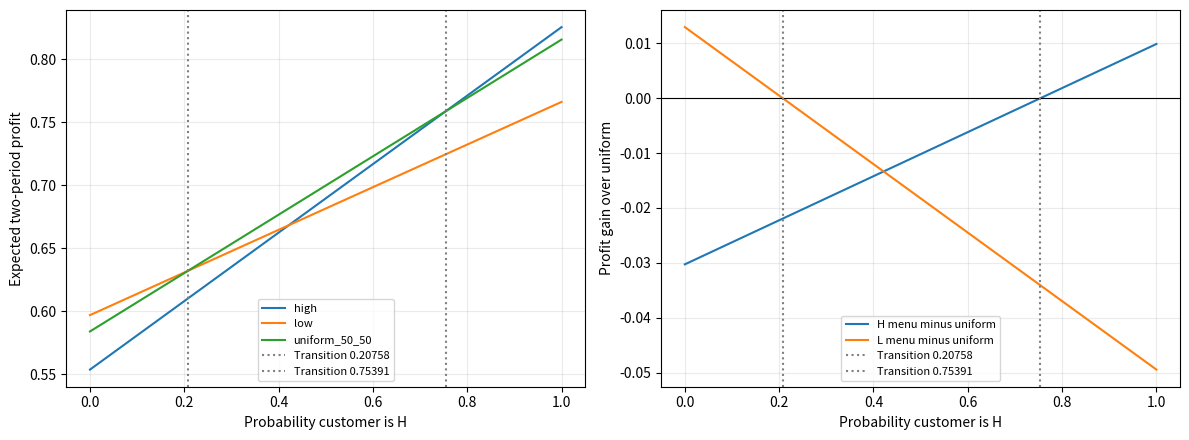
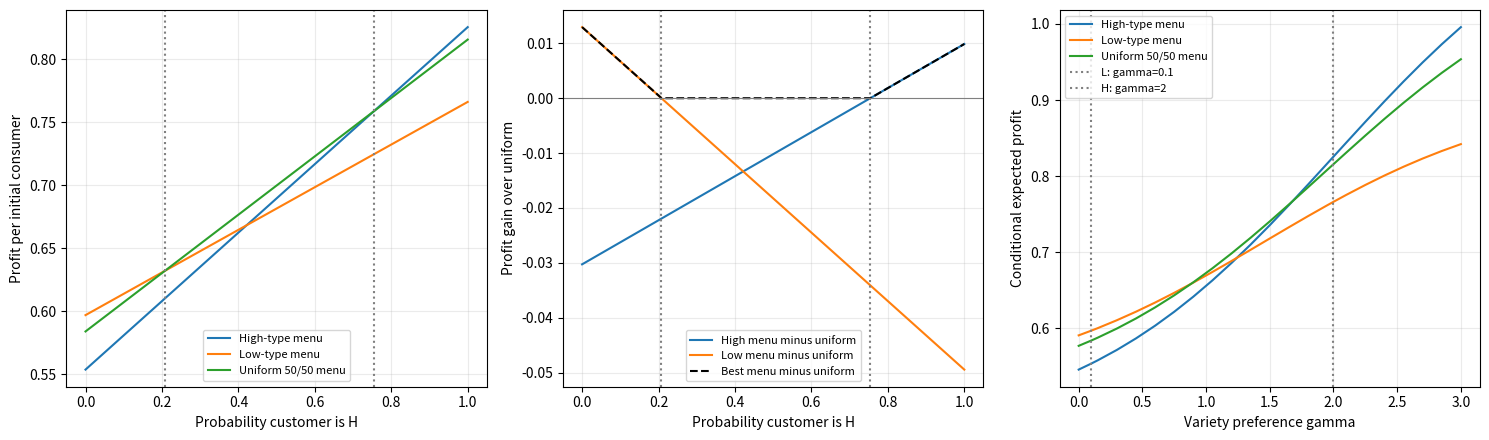
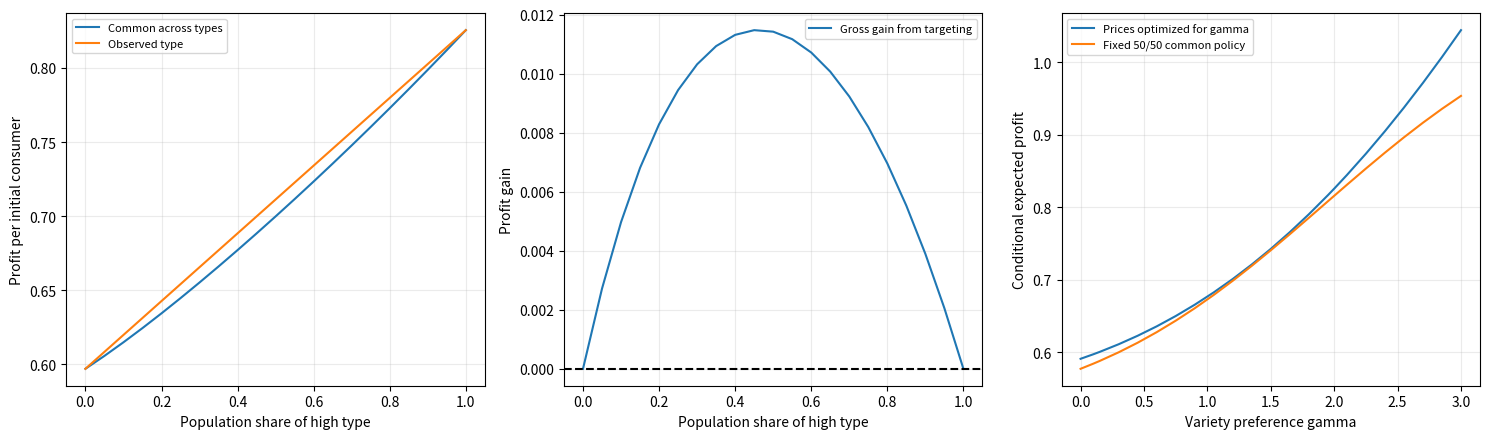
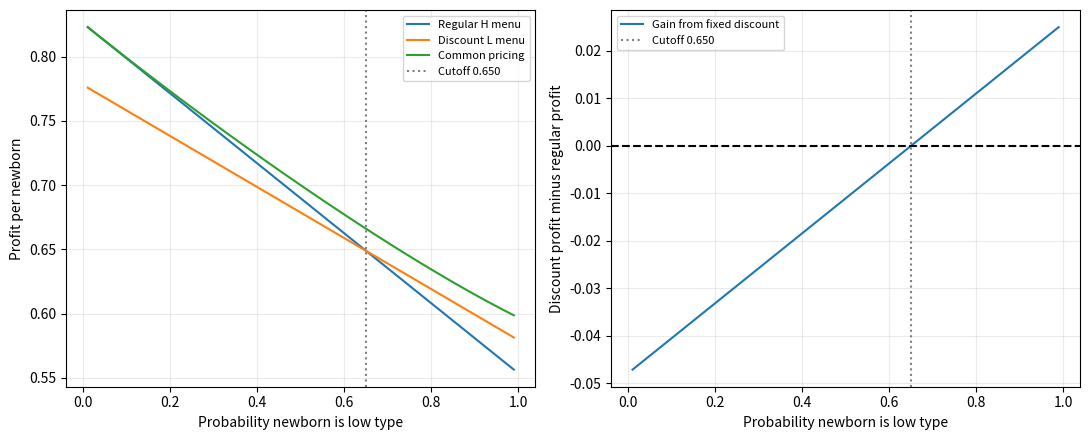

These charts were generated, in order, by the following Python code:
"""Two-period monopoly with myopic logit consumers and variety preferences.

Run python3 toy_model.py --help. Prices are net transaction prices. A period-one
outside choice exits permanently. Consumers have no prior purchase, so variety
utility begins in period two. Personalized pricing masses are fixed. Profits are per
initial consumer. 'Uniform' means common across types, not across products.
"""

from argparse import ArgumentParser
from dataclasses import dataclass
from pathlib import Path

import numpy as np
import pandas as pd
from scipy.optimize import minimize

beta_0 = np.array([2.2, 2.0])
gamma_H, gamma_L = 2.0, 0.1
alpha, delta = -1.5, 1.0
costs = np.array([1.2, 1.0])
J = len(costs)
PRICE_MIN, PRICE_MAX = 1.0, 8.0


def logit_probs(V):
    full = np.r_[0.0, V]
    e = np.exp(full - full.max())
    prob = e / e.sum()
    return prob[1:], float(prob[0])


def val_state(p, prev_j, gamma_r):
    return beta_0 + gamma_r * (np.arange(J) != prev_j) + alpha * np.asarray(p)


def shares_jac(p, gamma, state=None):
    """Logit shares and price derivatives; no variety bonus before a purchase."""
    utility = beta_0 + alpha * np.asarray(p) if state is None else val_state(p, state, gamma)
    s, _ = logit_probs(utility)
    return s, alpha * (np.diag(s) - np.outer(s, s))


def maximize(fun):
    """Bounded multistart optimization with analytic gradients and status checks."""
    candidates = []
    for markup in (0.3, 1.2, 3.0):
        res = minimize(
            lambda p: -fun(p)[0],
            costs + markup,
            jac=lambda p: -fun(p)[1],
            method="L-BFGS-B",
            bounds=[(PRICE_MIN, PRICE_MAX)] * J,
            options={"ftol": 1e-13, "gtol": 1e-9, "maxiter": 400},
        )
        if res.success:
            candidates.append(res)
    if not candidates:
        raise RuntimeError("All pricing optimization starts failed")
    return min(candidates, key=lambda res: res.fun).x


@dataclass
class Policy:
    p1: np.ndarray
    p2: np.ndarray  # history j, destination k
    profit: float
    type_profits: np.ndarray


def evaluate_policy(p1, p2, gammas):
    """Expected two-period profit conditional on each type, before the first purchase."""
    values = []
    for gamma in gammas:
        s1, _ = shares_jac(p1, gamma)
        w = np.array(
            [shares_jac(p2[j], gamma, j)[0] @ (p2[j] - costs) for j in range(J)]
        )
        values.append(s1 @ (p1 - costs + delta * w))
    return np.array(values)


def solve_common(gammas, weights):
    """Commit to all prices using known, fixed population type masses.

    History indexes a preannounced menu; no beliefs are updated after purchases.
    """
    gammas, weights = np.asarray(gammas), np.asarray(weights, dtype=float)
    if (
        len(gammas) != len(weights)
        or np.any(weights < 0)
        or not np.isclose(weights.sum(), 1)
    ):
        raise ValueError("Nonnegative type weights must sum to one")

    def objective(flat):
        p1, p2 = flat[:J], flat[J:].reshape(J, J)
        value, grad1, grad2 = 0.0, np.zeros(J), np.zeros((J, J))
        for gamma, weight in zip(gammas, weights):
            s1, jac1 = shares_jac(p1, gamma)
            w = np.zeros(J)
            for h in range(J):
                s2, jac2 = shares_jac(p2[h], gamma, h)
                margin = p2[h] - costs
                w[h] = s2 @ margin
                grad2[h] += delta * weight * s1[h] * (s2 + jac2.T @ margin)
            effective = p1 - costs + delta * w
            value += weight * (s1 @ effective)
            grad1 += weight * (s1 + jac1.T @ effective)
        return value, np.r_[grad1, grad2.ravel()]

    candidates = []
    for markup in (0.3, 1.2, 3.0):
        start = np.tile(costs + markup, J + 1)
        result = minimize(
            lambda x: -objective(x)[0],
            start,
            jac=lambda x: -objective(x)[1],
            method="L-BFGS-B",
            bounds=[(PRICE_MIN, PRICE_MAX)] * len(start),
            options={"ftol": 1e-13, "gtol": 1e-9, "maxiter": 400},
        )
        if result.success:
            candidates.append(result)
    if not candidates:
        raise RuntimeError("All common-menu optimization starts failed")
    best = min(candidates, key=lambda result: result.fun)
    p1, p2 = best.x[:J], best.x[J:].reshape(J, J)
    by_type = evaluate_policy(p1, p2, gammas)
    return Policy(p1, p2, weights @ by_type, by_type)


def solve_perfect_info(l1):
    """Legacy tuple interface; each type is solved even at zero population weight."""
    policies = [solve_common([g], [1.0]) for g in (gamma_H, gamma_L)]
    return (
        np.array([p.p1 for p in policies]),
        np.array([p.p2 for p in policies]),
        l1 * policies[0].profit + (1 - l1) * policies[1].profit,
    )


def solve_imperfect_info(l1):
    p = solve_common([gamma_H, gamma_L], [l1, 1 - l1])
    return p.p1, p.p2, p.profit


# Compatibility names for the no-prior-purchase model used by the discount analysis.
solve_newborn = solve_common
evaluate_newborn = evaluate_policy


def newborn_discount_analysis(output):
    """Choose between fixed high-type regular and low-type discounted menus.

    The discount is a period-two offer; the first-period price is held fixed.
    q is Pr(L), not the probability of randomly sending an offer. At q=1/2
    discount recipients are equally likely to be H or L. Sending probability
    itself yields an affine objective and has no interior optimum.
    """
    types = [gamma_H, gamma_L]
    regular = solve_newborn([gamma_H], [1.0])
    discounted = solve_newborn([gamma_L], [1.0])
    # Compare terminal discounts only: high types receive introductory investment
    # in period one, so their first price need not exceed low-type prices.
    discounted.p1 = regular.p1.copy()
    if np.any(discounted.p1 > regular.p1 + 1e-7) or np.any(
        discounted.p2 > regular.p2 + 1e-7
    ):
        raise RuntimeError(
            "Low-type menu is not a pure discount from the high-type menu"
        )
    regular_values = evaluate_newborn(regular.p1, regular.p2, types)
    discount_values = evaluate_newborn(discounted.p1, discounted.p2, types)
    gains = discount_values - regular_values
    slope = gains[1] - gains[0]
    root = -gains[0] / slope if abs(slope) > 1e-12 else np.nan
    threshold = root if 0 <= root <= 1 else np.nan
    rows = []
    for q in np.arange(1, 100) / 100:
        common = solve_newborn(types, [1 - q, q])
        regular_profit = (1 - q) * regular_values[0] + q * regular_values[1]
        discount_profit = (1 - q) * discount_values[0] + q * discount_values[1]
        rows.append(
            dict(
                probability_L=q,
                probability_H=1 - q,
                regular_profit=regular_profit,
                discount_profit=discount_profit,
                discount_gain=discount_profit - regular_profit,
                offer_discount=discount_profit > regular_profit + 1e-9,
                best_fixed_menu_profit=max(regular_profit, discount_profit),
                reoptimized_common_profit=common.profit,
                common_p1_good1=common.p1[0],
                common_p1_good2=common.p1[1],
            )
        )
    frame = pd.DataFrame(rows)
    frame.to_csv(output / "newborn_discount_probability.csv", index=False)
    price_rows = []
    common50 = solve_newborn(types, [0.5, 0.5])
    for name, policy in [
        ("regular_H_menu", regular),
        ("discount_L_menu", discounted),
        ("newborn_common_50_50", common50),
    ]:
        for period, history, price in [(1, "no prior product", policy.p1)] + [
            (2, f"good{j + 1}", policy.p2[j]) for j in range(J)
        ]:
            price_rows.append(
                dict(
                    menu=name,
                    period=period,
                    history=history,
                    price_good1=price[0],
                    price_good2=price[1],
                )
            )
    pd.DataFrame(price_rows).to_csv(output / "newborn_prices.csv", index=False)
    report = (
        "# Newborn discount decision\n\n"
        "The newborn has no previous product. Their type is unobserved and "
        "Pr(L)=q, Pr(H)=1-q. The first purchase has no switching bonus and therefore "
        "does not reveal type. Type remains unobserved in period two.\n\n"
        "The regular menu is the two-period policy optimized for a known H type. "
        "The discount menu replaces terminal prices with the known-L optimum while keeping "
        "the regular first-period price. All its prices "
        "are verified to be weakly below regular prices. Both menus are fixed while q varies. "
        "Period-two offers depend on the first product purchased. The firm knows both "
        "types exogenously for purposes of constructing these benchmark menus.\n\n"
        f"Profit change from discounting an H newborn: {gains[0]:.8f}\n\n"
        f"Profit change from discounting an L newborn: {gains[1]:.8f}\n\n"
        f"Break-even Pr(L): {threshold:.8f}\n\n"
        f"Break-even Pr(H): {1 - threshold:.8f}\n\n"
        f"50/50 regular profit: {regular_values.mean():.8f}\n\n"
        f"Common pricing (50/50) profit: {discount_values.mean():.8f}\n\n"
        f"50/50 reoptimized common profit: {common50.profit:.8f}\n\n"
        "Expected gain = (1-q)*Delta_H + q*Delta_L. The exact cutoff is "
        "-Delta_H/(Delta_L-Delta_H). Offer the fixed discount when the expected "
        "gain is positive; at zero the firm is indifferent. No fixed adoption cost "
        "or classifier error is added.\n\n"
        "The CSV sweeps q from 0.01 through 0.99 and also solves freely reoptimized "
        "common prices at every q. The fixed-menu cutoff does not imply a discontinuity "
        "in those freely optimized prices. It depends on the specified regular and "
        "discount menus.\n\n"
        "If the probability being varied instead means the random offer probability a, "
        "expected profit is regular_profit + a*(discount_profit-regular_profit). "
        "Then the optimum is a=0 or a=1 (or any a at indifference), rather than an "
        "interior threshold in a.\n"
    )
    (output / "newborn_results.md").write_text(report)
    print(report)
    return frame, threshold


def fixed_menu_regions(type_values):
    """Optimal regions among fixed menus; columns are profits for true H and L.

    q is the probability of H. Pairwise crossings are boundaries only when
    they change the upper envelope, so dominated crossings are excluded.
    """
    values = np.asarray(type_values, dtype=float)
    intercepts = values[:, 1]
    slopes = values[:, 0] - intercepts
    breaks = [0.0, 1.0]
    for a in range(len(values)):
        for b in range(a):
            difference = slopes[a] - slopes[b]
            if abs(difference) > 1e-12:
                q = (intercepts[b] - intercepts[a]) / difference
                if 0 < q < 1:
                    breaks.append(float(q))
    breaks = sorted(set(breaks))
    regions = []
    for left, right in zip(breaks[:-1], breaks[1:]):
        winner = int(np.argmax(intercepts + (left + right) / 2 * slopes))
        if regions and regions[-1][2] == winner:
            regions[-1] = (regions[-1][0], right, winner)
        else:
            regions.append((left, right, winner))
    return regions


def fixed_menu_analysis(output, personal, uniform, gamma_grid):
    """Compare H, L, and fixed 50/50 menus without reoptimization."""
    import matplotlib.pyplot as plt

    labels = ["high", "low", "uniform_50_50"]
    policies = [*personal, uniform]
    values = np.array([
        evaluate_policy(p.p1, p.p2, [gamma_H, gamma_L]) for p in policies
    ])
    regions = fixed_menu_regions(values)
    pd.DataFrame([
        dict(menu=name, profit_true_H=v[0], profit_true_L=v[1])
        for name, v in zip(labels, values)
    ]).to_csv(output / "fixed_menu_type_profits.csv", index=False)
    pd.DataFrame([
        dict(probability_H_min=left, probability_H_max=right, best_menu=labels[i])
        for left, right, i in regions
    ]).to_csv(output / "fixed_menu_regions.csv", index=False)
    q = np.unique(np.r_[np.linspace(0, 1, 1001), [r[0] for r in regions]])
    profits = q[:, None] * values[:, 0] + (1 - q[:, None]) * values[:, 1]
    frame = pd.DataFrame(profits, columns=[f"profit_{name}" for name in labels])
    frame.insert(0, "probability_H", q)
    frame["best_menu"] = np.array(labels)[profits.argmax(axis=1)]
    frame.to_csv(output / "fixed_menu_comparison.csv", index=False)

    fig, axes = plt.subplots(1, 2, figsize=(12, 4.5))
    for i, name in enumerate(labels):
        axes[0].plot(q, profits[:, i], label=name)
    axes[1].plot(q, profits[:, 0] - profits[:, 2], label="H menu minus uniform")
    axes[1].plot(q, profits[:, 1] - profits[:, 2], label="L menu minus uniform")
    axes[1].axhline(0, color="black", linewidth=0.8)
    for left, _, _ in regions[1:]:
        for ax in axes:
            ax.axvline(left, color="gray", linestyle=":", label=f"Transition {left:.5f}")
    for ax, ylabel in zip(axes, ["Expected two-period profit", "Profit gain over uniform"]):
        ax.set(xlabel="Probability customer is H", ylabel=ylabel)
        ax.grid(alpha=0.25)
        ax.legend(fontsize=8)
    fig.tight_layout()
    fig.savefig(output / "fixed_menu_transitions.png", dpi=180)
    fig.savefig(output / "fixed_menu_transitions.pdf")
    plt.close(fig)

    gamma_values = np.array([
        evaluate_policy(p.p1, p.p2, gamma_grid) for p in policies
    ]).T
    gamma_frame = pd.DataFrame(
        gamma_values, columns=[f"profit_{name}" for name in labels]
    )
    gamma_frame.insert(0, "gamma", gamma_grid)
    gamma_frame.to_csv(output / "fixed_menu_profit_by_gamma.csv", index=False)
    fig, axes = plt.subplots(1, 3, figsize=(15, 4.5))
    display_names = ["High-type menu", "Low-type menu", "Uniform 50/50 menu"]
    for i, name in enumerate(display_names):
        axes[0].plot(q, profits[:, i], label=name)
        axes[2].plot(gamma_grid, gamma_values[:, i], label=name)
    axes[1].plot(q, profits[:, 0] - profits[:, 2], label="High menu minus uniform")
    axes[1].plot(q, profits[:, 1] - profits[:, 2], label="Low menu minus uniform")
    axes[1].plot(q, profits.max(axis=1) - profits[:, 2],
                 color="black", linestyle="--", label="Best menu minus uniform")
    axes[1].axhline(0, color="gray", linewidth=0.8)
    for left, _, _ in regions[1:]:
        for ax in axes[:2]:
            ax.axvline(left, color="gray", linestyle=":")
    for gamma, name in [(gamma_L, "L"), (gamma_H, "H")]:
        axes[2].axvline(gamma, color="gray", linestyle=":", label=f"{name}: gamma={gamma:g}")
    axes[0].set(xlabel="Probability customer is H", ylabel="Profit per initial consumer")
    axes[1].set(xlabel="Probability customer is H", ylabel="Profit gain over uniform")
    axes[2].set(xlabel="Variety preference gamma", ylabel="Conditional expected profit")
    for ax in axes:
        ax.grid(alpha=0.25)
        ax.legend(fontsize=8)
    fig.tight_layout()
    fig.savefig(output / "fixed_menu_profits.png", dpi=180)
    fig.savefig(output / "fixed_menu_profits.pdf")
    plt.close(fig)

    lines = [
        "# Three fixed pricing menus\n",
        "H and L menus maximize profit for known H and known L respectively. "
        "The uniform menu maximizes profit for a 50/50 mix. Each menu allows "
        "product, period, and terminal purchase-history variation. All three "
        "menus remain fixed as q = Pr(H) varies. Consumers have no prior purchase; "
        "variety utility begins in period two.\n",
        "Expected profit for menu m is q*profit_m(H) + (1-q)*profit_m(L). "
        "For two menus a and b, let D_H=profit_a(H)-profit_b(H), and similarly "
        "D_L. Their crossing is q=-D_L/(D_H-D_L). Only crossings on the "
        "upper envelope change the optimal menu.\n",
    ]
    for left, right, i in regions:
        lines.append(f"- {left:.8f} < Pr(H) < {right:.8f}: {labels[i]} menu.")
    lines += [
        "\nAdjacent menus tie at each internal boundary; endpoint choices follow "
        "the adjacent region. There is no targeting cost. With type observed, "
        "choose H at q=1 and L at q=0. With unrestricted reoptimization at every "
        "q, the optimal common menu weakly dominates these three candidates; "
        "these thresholds describe a restricted choice among fixed menus.\n",
        "Both known-type terminal optima have equal product margins at each "
        "history: p_rk2(h)-c_k = -1/(alpha*s_r02(h)) for interior prices. "
        "Thus a higher-margin destination good is not implied by this model. "
        "The H menu has higher terminal prices than the L menu in this calibration; "
        "both are monopoly optima for their respective types. A switch from the "
        "uniform menu can raise some prices and lower others.\n",
        "See prices_50_50.csv for the full menus and fixed_menu_type_profits.csv "
        "for the cross-type profit evaluations.\n",
    ]
    report = "\n".join(lines)
    (output / "fixed_menu_results.md").write_text(report)
    print(report)


def run_analysis(output, points=21, gamma_max=3.0):
    output = Path(output)
    output.mkdir(parents=True, exist_ok=True)
    types = [gamma_H, gamma_L]
    personal = [solve_common([g], [1.0]) for g in types]
    uniform = solve_common(types, [0.5, 0.5])
    mix_cache = {}

    def mixture(lam):
        if lam not in mix_cache:
            common = solve_common(types, [lam, 1 - lam])
            perfect = lam * personal[0].profit + (1 - lam) * personal[1].profit
            mix_cache[lam] = common, perfect, perfect - common.profit
        return mix_cache[lam]

    rows = []
    grid = np.unique(np.r_[np.linspace(0, 1, points), 0.5])
    for lam in grid:
        p, perfect, gain = mixture(float(lam))
        row = dict(
            high_share=lam,
            common_profit=p.profit,
            targeted_profit=perfect,
            targeting_gain=gain,
            common_profit_H=p.type_profits[0],
            common_profit_L=p.type_profits[1],
        )
        for j in range(J):
            row[f"p1_good{j + 1}"] = p.p1[j]
        rows.append(row)
    mix = pd.DataFrame(rows)
    mix.to_csv(output / "population_mix.csv", index=False)

    gamma_rows = []
    for g in np.unique(np.r_[np.linspace(0, gamma_max, points), types]):
        p = solve_common([g], [1.0])
        common_value = evaluate_policy(uniform.p1, uniform.p2, [g])[0]
        row = dict(
            gamma=g,
            targeted_profit=p.profit,
            uniform_50_50_profit=common_value,
            gain_for_type=p.profit - common_value,
        )
        for j in range(J):
            row[f"targeted_p1_good{j + 1}"] = p.p1[j]
        gamma_rows.append(row)
    gamma_df = pd.DataFrame(gamma_rows)
    gamma_df.to_csv(output / "profit_by_gamma.csv", index=False)
    policy_rows = []
    for label, p in [
        ("uniform_50_50", uniform),
        ("targeted_H", personal[0]),
        ("targeted_L", personal[1]),
    ]:
        for period, history, prices in [(1, "no prior product", p.p1)] + [
            (2, f"good{j + 1}", p.p2[j]) for j in range(J)
        ]:
            policy_rows.append(
                dict(
                    policy=label,
                    period=period,
                    history=history,
                    **{f"price_good{k + 1}": prices[k] for k in range(J)},
                )
            )
    pd.DataFrame(policy_rows).to_csv(output / "prices_50_50.csv", index=False)

    newborn, newborn_cutoff = newborn_discount_analysis(output)

    import matplotlib

    matplotlib.use("Agg")
    import matplotlib.pyplot as plt

    fixed_menu_analysis(output, personal, uniform, gamma_df.gamma.to_numpy())

    fig, axes = plt.subplots(1, 3, figsize=(15, 4.5))
    axes[0].plot(mix.high_share, mix.common_profit, label="Common across types")
    axes[0].plot(mix.high_share, mix.targeted_profit, label="Observed type")
    axes[0].set(
        xlabel="Population share of high type", ylabel="Profit per initial consumer"
    )
    axes[1].plot(mix.high_share, mix.targeting_gain, label="Gross gain from targeting")
    axes[1].axhline(0, color="black", linestyle="--")
    axes[1].set(xlabel="Population share of high type", ylabel="Profit gain")
    axes[2].plot(
        gamma_df.gamma, gamma_df.targeted_profit, label="Prices optimized for gamma"
    )
    axes[2].plot(
        gamma_df.gamma, gamma_df.uniform_50_50_profit, label="Fixed 50/50 common policy"
    )
    axes[2].set(xlabel="Variety preference gamma", ylabel="Conditional expected profit")
    for ax in axes:
        ax.legend(fontsize=8)
        ax.grid(alpha=0.25)
    fig.tight_layout()
    fig.savefig(output / "profits.png", dpi=180)
    fig.savefig(output / "profits.pdf")
    plt.close(fig)
    fig, axes = plt.subplots(1, 2, figsize=(11, 4.5))
    axes[0].plot(newborn.probability_L, newborn.regular_profit, label="Regular H menu")
    axes[0].plot(
        newborn.probability_L, newborn.discount_profit, label="Discount L menu"
    )
    axes[0].plot(
        newborn.probability_L,
        newborn.reoptimized_common_profit,
        label="Common pricing",
    )
    axes[0].set(xlabel="Probability newborn is low type", ylabel="Profit per newborn")
    axes[1].plot(
        newborn.probability_L, newborn.discount_gain, label="Gain from fixed discount"
    )
    axes[1].axhline(0, color="black", linestyle="--")
    axes[1].set(
        xlabel="Probability newborn is low type",
        ylabel="Discount profit minus regular profit",
    )
    if np.isfinite(newborn_cutoff):
        for ax in axes:
            ax.axvline(
                newborn_cutoff,
                color="gray",
                linestyle=":",
                label=f"Cutoff {newborn_cutoff:.3f}",
            )
    for ax in axes:
        ax.grid(alpha=0.25)
        ax.legend(fontsize=8)
    fig.tight_layout()
    fig.savefig(output / "newborn_discount_cutoff.png", dpi=180)
    fig.savefig(output / "newborn_discount_cutoff.pdf")
    plt.close(fig)
    report = (
        "# Toy model numerical results\n\n"
        "Uniform means common across types; prices vary by product and period-one purchase history.\n"
        "All prices are committed in advance using fixed, known type masses; no learning or belief updating.\n"
        "Consumers are myopic. Period-one outside choices exit. Consumers have no prior purchase.\n"
        "Profits are per initial consumer, with N normalized to one.\n\n"
        f"50/50 common profit: {uniform.profit:.8f}\n\n"
        f"50/50 targeted profit: {mixture(0.5)[1]:.8f}\n\n"
        f"50/50 targeting gain: {mixture(0.5)[2]:.8f}\n\n"
        "The fixed terminal-discount decision for these same consumers "
        "is reported separately in newborn_results.md. No fixed adoption cost "
        "or noisy classifier is assumed.\n\n"
        "profit_by_gamma.csv reports conditional expected profits, not a probability density: "
        "a density over profits requires specifying a distribution over gamma. The population experiment "
        "uses two point masses, H and L.\n\n"
        "Optimization uses three starts and checks solver status; this is numerical evidence, "
        "not a proof of global optimality. See prices_50_50.csv for all prices.\n\n"
        "The three fixed H, L, and 50/50 menu transitions are reported in "
        "fixed_menu_results.md and fixed_menu_transitions.png.\n"
    )
    (output / "results.md").write_text(report)
    print(report)
    print(pd.DataFrame(policy_rows).to_string(index=False))


if __name__ == "__main__":
    parser = ArgumentParser(description=__doc__)
    parser.add_argument("--output-dir", default="updates/toy_model/results")
    parser.add_argument("--points", type=int, default=21)
    parser.add_argument("--gamma-max", type=float, default=3.0)
    args = parser.parse_args()
    if args.points < 3 or args.gamma_max < 0:
        parser.error("Need points >= 3, gamma-max >= 0")
    run_analysis(args.output_dir, args.points, args.gamma_max)
